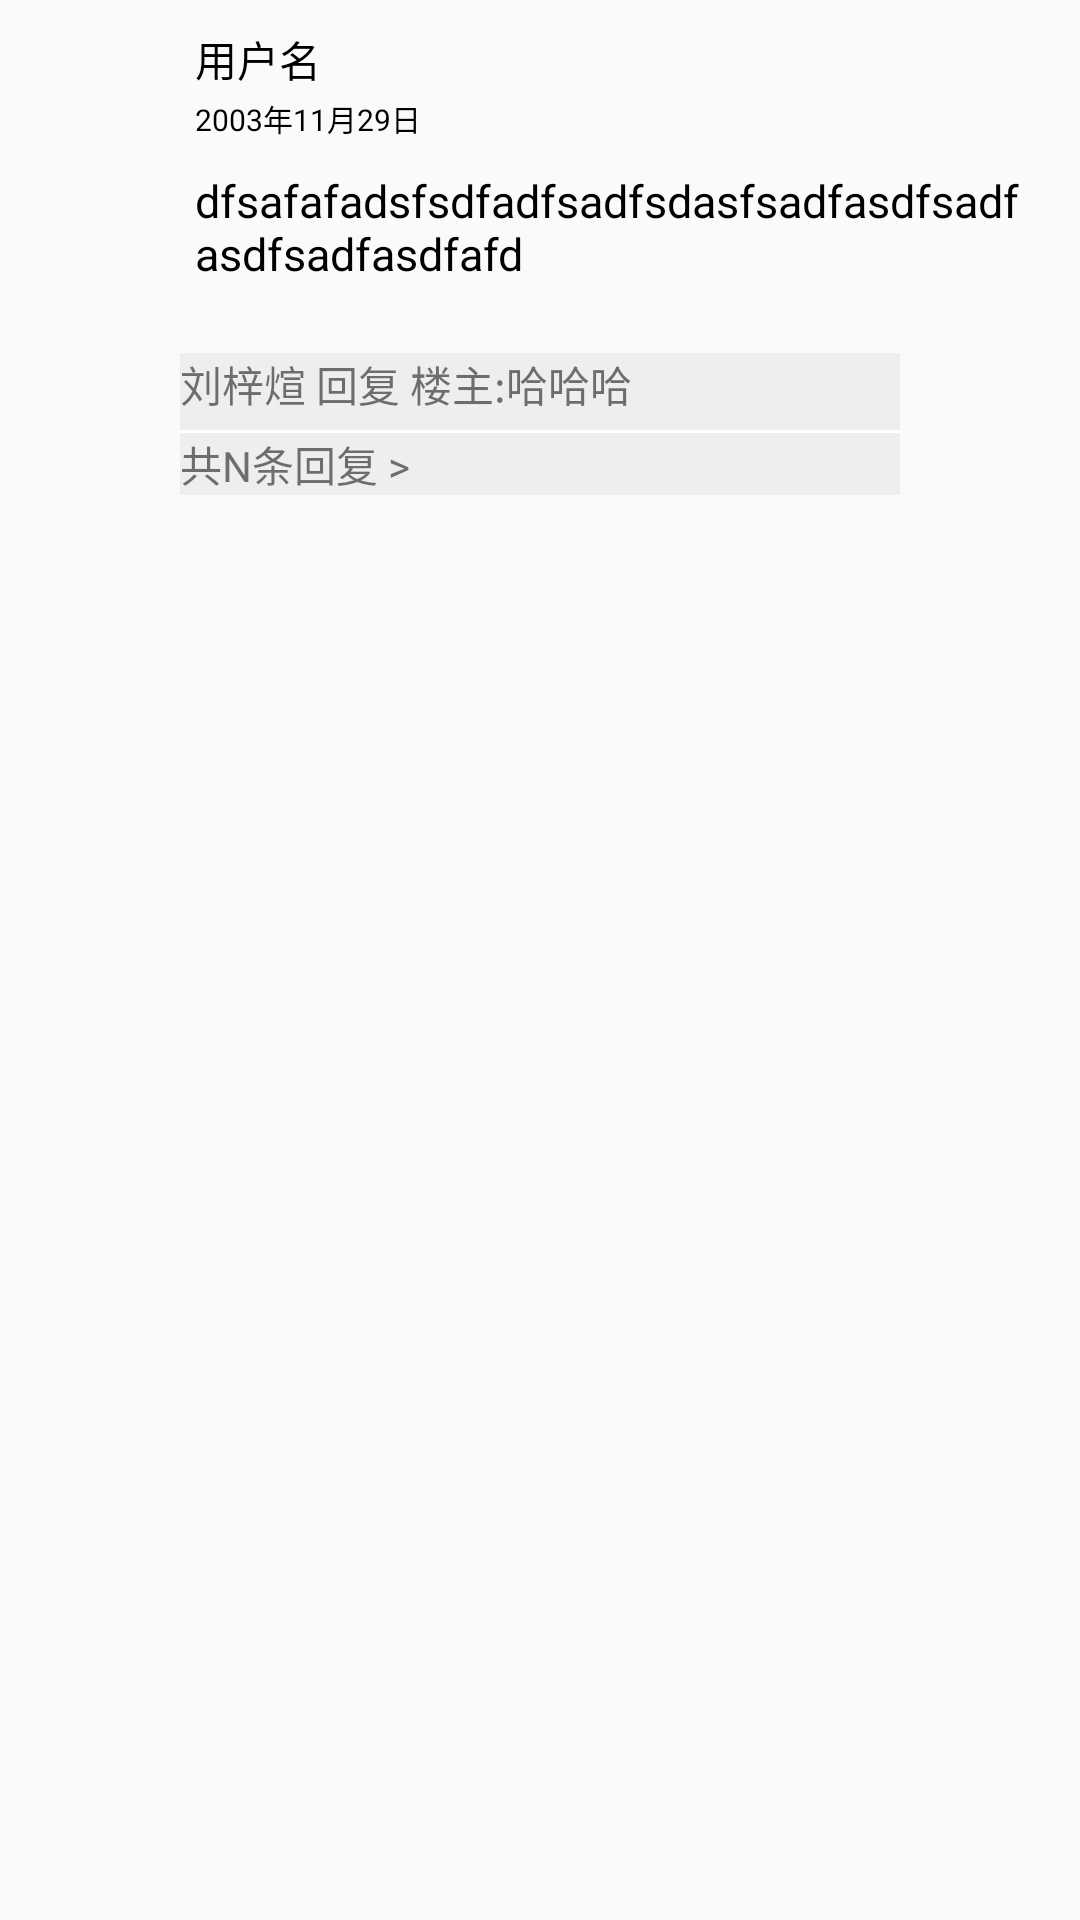

Write the Android layout XML for this screen, with the resource values it uses.
<!-- AndroidManifest.xml: application theme AppTheme -->
<!-- res/layout/activity_comment_list_adapter.xml -->
<?xml version="1.0" encoding="utf-8"?>
<LinearLayout xmlns:android="http://schemas.android.com/apk/res/android"
    android:id="@+id/comment"
    android:layout_width="match_parent"
    android:layout_height="match_parent"
    android:orientation="vertical">


    <LinearLayout
        android:layout_width="match_parent"
        android:layout_height="wrap_content"
        android:layout_marginLeft="20dp"
        android:layout_marginTop="10dp"
        android:layout_marginRight="20dp"
        android:orientation="horizontal">

        <ImageView
            android:id="@+id/avatar"
            android:layout_width="35dp"
            android:layout_height="35dp"
            android:src="@mipmap/ic_launcher_round" />


        <LinearLayout
            android:layout_width="match_parent"
            android:layout_height="wrap_content"
            android:layout_marginLeft="10dp"
            android:layout_marginTop="-1dp"
            android:layout_marginBottom="13dp"
            android:orientation="vertical">

            <TextView
                android:id="@+id/username"
                android:layout_width="wrap_content"
                android:layout_height="wrap_content"
                android:text="用户名 "
                android:textColor="@color/black"
                android:textSize="14sp" />

            <TextView
                android:id="@+id/time"
                android:layout_width="wrap_content"
                android:layout_height="wrap_content"
                android:layout_marginTop="2dp"
                android:text="2003年11月29日"
                android:textColor="@color/black"
                android:textSize="10sp" />

            <TextView
                android:id="@+id/text"
                android:layout_width="match_parent"
                android:layout_height="wrap_content"
                android:layout_marginTop="10dp"
                android:text="dfsafafadsfsdfadfsadfsdasfsadfasdfsadfasdfsadfasdfafd"
                android:textColor="@color/black"
                android:textSize="15sp" />

        </LinearLayout>

    </LinearLayout>

    <LinearLayout
        android:id="@+id/respond"
        android:layout_width="match_parent"
        android:layout_height="wrap_content"
        android:layout_marginLeft="60dp"
        android:layout_marginTop="10dp"
        android:layout_marginRight="60dp"
        android:layout_marginBottom="10dp"
        android:background="@color/gray"
        android:orientation="vertical">

        <TextView
            android:id="@+id/first_respond"
            android:layout_width="wrap_content"
            android:layout_height="wrap_content"
            android:text="刘梓煊 回复 楼主:哈哈哈"
            android:textSize="14sp" />

        <LinearLayout
            android:layout_width="match_parent"
            android:layout_height="wrap_content"
            android:layout_marginTop="5dp"
            android:orientation="vertical">
            
            <View
                android:layout_width="match_parent"
                android:layout_height="1dp"
                android:background="@android:color/white" />

            <TextView
                android:id="@+id/respond_num"
                android:layout_width="wrap_content"
                android:layout_height="wrap_content"
                android:text="共N条回复 >"
                android:textSize="14sp" />
        </LinearLayout>
    </LinearLayout>

</LinearLayout>
<!-- resources referenced by this layout -->
<resources>
  <color name="black">#FF000000</color>
  <color name="gray">#EEEEEE</color>
  <style name="AppTheme" parent="Theme.AppCompat.Light.NoActionBar">
          
          <item name="colorPrimary">@color/colorPrimary</item>
          <item name="colorPrimaryDark">@color/colorPrimaryDark</item>
          <item name="colorAccent">@color/colorAccent</item>
      </style>
  <color name="colorPrimary">#69f0ae</color>
  <color name="colorPrimaryDark">#69f0ae</color>
  <color name="colorAccent">#00e676</color>
</resources>
